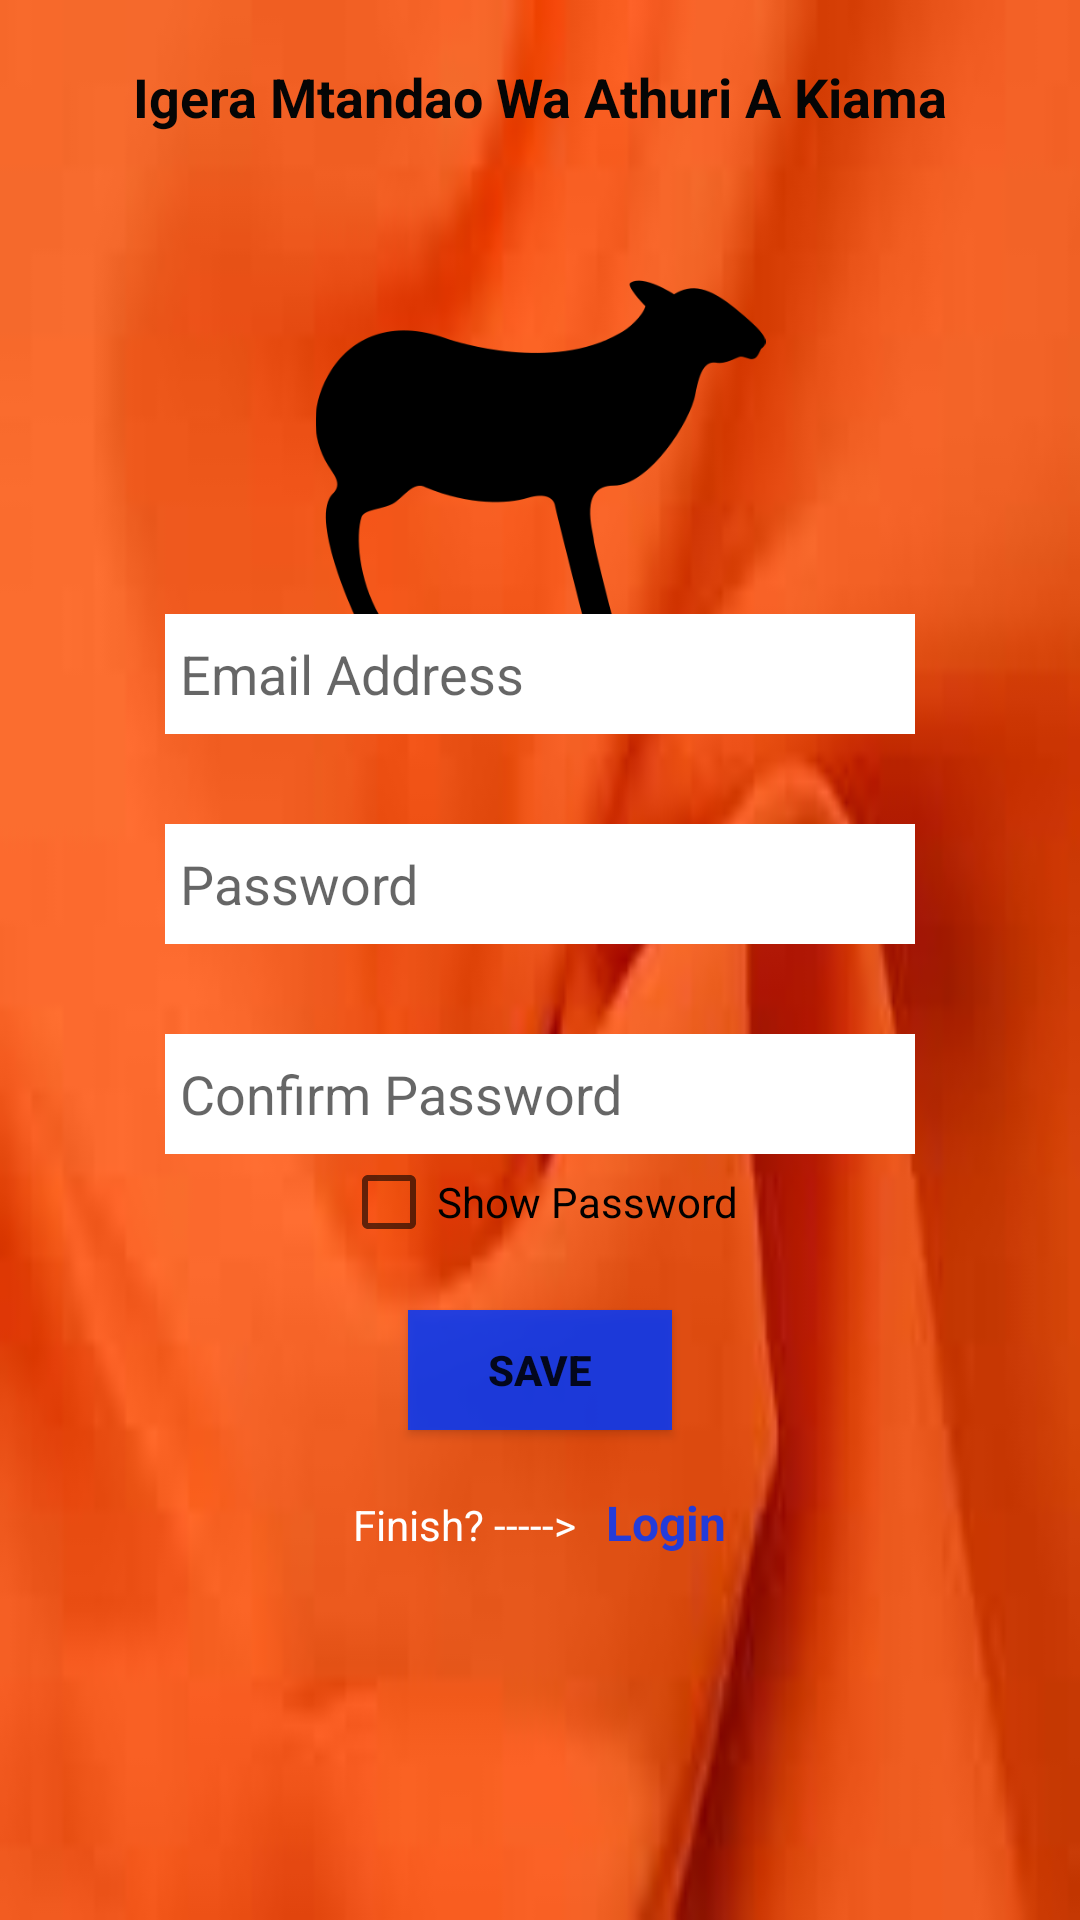

Layout XML and referenced resources for this Android screen:
<!-- AndroidManifest.xml: application theme Theme.AppCompat.Light.NoActionBar -->
<!-- res/layout/activity_registry.xml -->
<?xml version="1.0" encoding="utf-8"?>
<LinearLayout
    xmlns:android="http://schemas.android.com/apk/res/android"
    xmlns:app="http://schemas.android.com/apk/res-auto"
    xmlns:tools="http://schemas.android.com/tools"
    android:layout_width="match_parent"
    android:layout_height="match_parent"
    android:background="@drawable/panton"
    android:orientation="vertical"
    android:gravity="center_horizontal"
    tools:context=".RegistryActivity">

    <TextView
        android:layout_width="wrap_content"
        android:layout_height="wrap_content"
        android:textSize="18sp"
        android:layout_marginTop="20dp"
        android:textStyle="bold"
        android:textColor="#050505"
        android:text="Igera Mtandao Wa Athuri A Kiama"/>

    <ImageView
        app:srcCompat="@drawable/sheep"
        android:layout_width="375dp"
        android:layout_height="150dp"
        android:layout_margin="30dp"
        />


    <EditText
        android:drawableLeft="@drawable/user"
        android:id="@+id/edittext_username"
        android:layout_width="250dp"
        android:layout_height="40dp"
        android:layout_marginTop="-50dp"
        android:paddingLeft="5dp"
        android:background="#ffffff"
        android:hint="@string/email_address"
        />

    <EditText
        android:id="@+id/edittext_passward"
        android:layout_width="250dp"
        android:layout_height="40dp"
        android:layout_margin="30dp"
        android:background="#ffffff"
        android:drawableLeft="@drawable/password"
        android:hint="@string/password"
        android:inputType="textPassword"
        android:paddingLeft="5dp" />

    <EditText
        android:id="@+id/edittext_cnf_passward"
        android:layout_width="250dp"
        android:layout_height="40dp"
        android:layout_margin="0dp"
        android:background="#ffffff"
        android:drawableLeft="@drawable/password"
        android:hint="@string/confirm_password"
        android:inputType="textPassword"
        android:paddingLeft="5dp" />

    <android.support.v7.widget.AppCompatCheckBox
        android:id="@+id/showpwd"
        android:layout_width="wrap_content"
        android:layout_height="wrap_content"
        android:text="@string/show_password"/>

    <Button
        android:id="@+id/button_register"
        android:layout_width="wrap_content"
        android:layout_height="40dp"
        android:layout_marginTop="20dp"
        android:background="#DA0339FC"
        android:text="@string/save"
        android:textStyle="bold" />

    <LinearLayout
        android:layout_width="wrap_content"
        android:layout_height="wrap_content"
        android:orientation="horizontal">

        <TextView
            android:layout_width="wrap_content"
            android:layout_height="35dp"
            android:layout_marginTop="20dp"
            android:text="@string/Finish"
            android:textColor="#ffffff" />

        <TextView
            android:id="@+id/textview_login"
            android:layout_width="wrap_content"
            android:layout_height="35dp"
            android:paddingLeft="10dp"
            android:layout_marginTop="20dp"
            android:text="@string/login"
            android:textColor="#DA0339FC"
            android:textSize="16sp"
            android:textStyle="bold" />
    </LinearLayout>



</LinearLayout>
<!-- resources referenced by this layout -->
<resources>
  <!-- drawable panton: jpg bitmap (drawable, 2547 bytes) -->
  <!-- drawable sheep: png bitmap (drawable, 10110 bytes) -->
  <string name="Finish">Finish? -----&gt;</string>
  <string name="confirm_password">Confirm Password</string>
  <string name="email_address">Email Address</string>
  <string name="login">Login</string>
  <string name="password">Password</string>
  <string name="save">Save</string>
  <string name="show_password">Show Password</string>
</resources>
